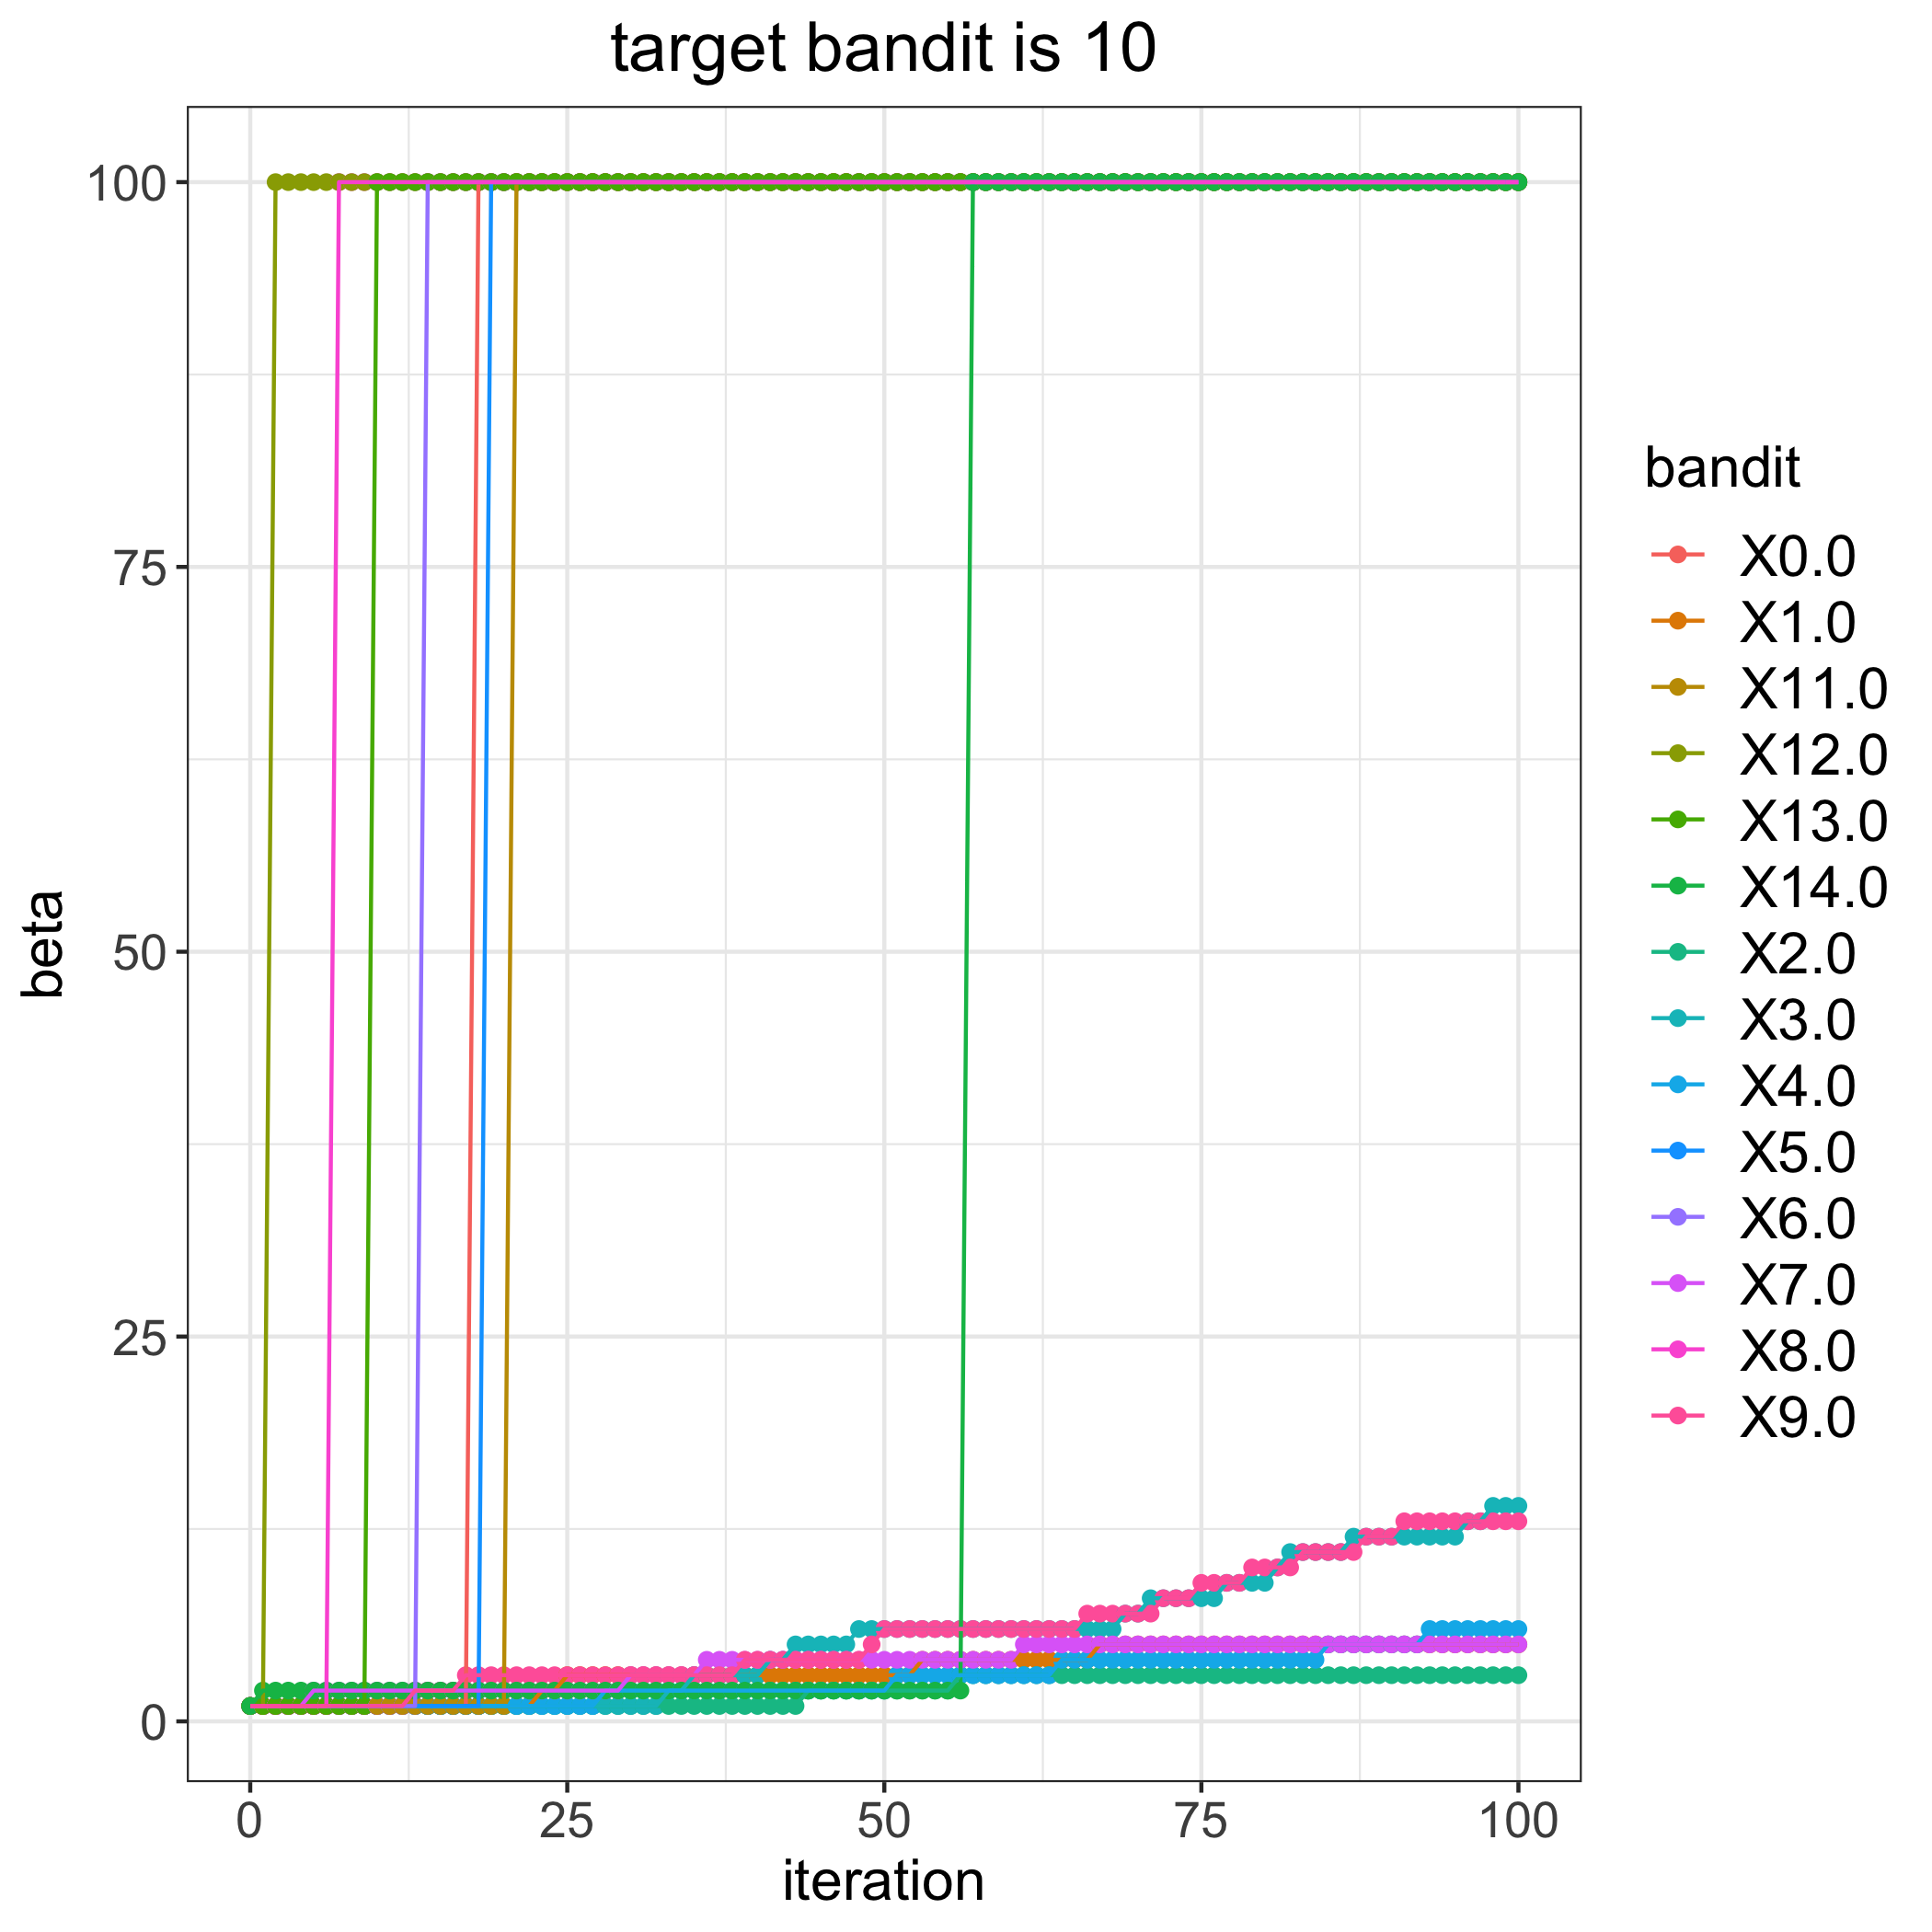

The data file committed next to this chart (first rows):
, 0.0, 1.0, 2.0, 3.0, 4.0, 5.0, 6.0, 7.0, 8.0, 9.0, 11.0, 12.0, 13.0, 14.0
0, 1, 1, 1, 1, 1, 1, 1, 1, 1, 1, 1, 1, 1, 1
1, 1, 1, 1, 1, 1, 1, 1, 1, 1, 1, 1, 1, 1, 2
2, 1, 1, 1, 1, 1, 1, 1, 1, 1, 1, 1, 100, 1, 2
3, 1, 1, 1, 1, 1, 1, 1, 1, 1, 1, 1, 100, 1, 2
4, 1, 1, 1, 1, 1, 1, 1, 1, 1, 1, 1, 100, 1, 2
5, 1, 1, 1, 1, 1, 1, 1, 2, 1, 1, 1, 100, 1, 2
6, 1, 1, 1, 1, 1, 1, 1, 2, 1, 1, 1, 100, 1, 2
7, 1, 1, 1, 1, 1, 1, 1, 2, 100, 1, 1, 100, 1, 2
8, 1, 1, 1, 1, 1, 1, 1, 2, 100, 1, 1, 100, 1, 2
9, 1, 1, 1, 1, 1, 1, 1, 2, 100, 1, 1, 100, 1, 2
10, 1, 1, 1, 1, 1, 1, 1, 2, 100, 1, 1, 100, 100, 2
11, 1, 1, 1, 1, 1, 1, 1, 2, 100, 1, 1, 100, 100, 2
12, 1, 1, 1, 1, 1, 1, 1, 2, 100, 1, 1, 100, 100, 2
13, 1, 1, 1, 1, 1, 1, 1, 2, 100, 2, 1, 100, 100, 2
14, 1, 1, 1, 1, 1, 1, 100, 2, 100, 2, 1, 100, 100, 2
15, 1, 1, 1, 1, 1, 1, 100, 2, 100, 2, 1, 100, 100, 2
16, 1, 1, 1, 1, 1, 1, 100, 2, 100, 2, 1, 100, 100, 2
17, 1, 1, 1, 1, 1, 1, 100, 2, 100, 3, 1, 100, 100, 2
18, 100, 1, 1, 1, 1, 1, 100, 2, 100, 3, 1, 100, 100, 2
19, 100, 1, 1, 1, 1, 100, 100, 2, 100, 3, 1, 100, 100, 2
20, 100, 1, 1, 1, 1, 100, 100, 2, 100, 3, 1, 100, 100, 2
21, 100, 1, 1, 1, 1, 100, 100, 2, 100, 3, 100, 100, 100, 2
22, 100, 1, 1, 1, 1, 100, 100, 2, 100, 3, 100, 100, 100, 2
23, 100, 2, 1, 1, 1, 100, 100, 2, 100, 3, 100, 100, 100, 2
24, 100, 2, 1, 1, 1, 100, 100, 2, 100, 3, 100, 100, 100, 2
25, 100, 3, 1, 1, 1, 100, 100, 2, 100, 3, 100, 100, 100, 2
26, 100, 3, 1, 1, 1, 100, 100, 2, 100, 3, 100, 100, 100, 2
27, 100, 3, 1, 1, 1, 100, 100, 2, 100, 3, 100, 100, 100, 2
28, 100, 3, 1, 1, 2, 100, 100, 2, 100, 3, 100, 100, 100, 2
29, 100, 3, 1, 1, 2, 100, 100, 2, 100, 3, 100, 100, 100, 2
30, 100, 3, 1, 1, 2, 100, 100, 3, 100, 3, 100, 100, 100, 2
31, 100, 3, 1, 1, 2, 100, 100, 3, 100, 3, 100, 100, 100, 2
32, 100, 3, 1, 1, 2, 100, 100, 3, 100, 3, 100, 100, 100, 2
33, 100, 3, 1, 2, 2, 100, 100, 3, 100, 3, 100, 100, 100, 2
34, 100, 3, 1, 2, 2, 100, 100, 3, 100, 3, 100, 100, 100, 2
35, 100, 3, 1, 3, 2, 100, 100, 3, 100, 3, 100, 100, 100, 2
36, 100, 3, 1, 3, 2, 100, 100, 4, 100, 3, 100, 100, 100, 2
37, 100, 3, 1, 3, 2, 100, 100, 4, 100, 3, 100, 100, 100, 2
38, 100, 3, 1, 3, 2, 100, 100, 4, 100, 3, 100, 100, 100, 2
39, 100, 3, 1, 3, 2, 100, 100, 4, 100, 4, 100, 100, 100, 2
40, 100, 3, 1, 3, 2, 100, 100, 4, 100, 4, 100, 100, 100, 2
41, 100, 3, 1, 4, 2, 100, 100, 4, 100, 4, 100, 100, 100, 2
42, 100, 3, 1, 4, 2, 100, 100, 4, 100, 4, 100, 100, 100, 2
43, 100, 3, 1, 5, 2, 100, 100, 4, 100, 4, 100, 100, 100, 2
44, 100, 3, 2, 5, 2, 100, 100, 4, 100, 4, 100, 100, 100, 2
45, 100, 3, 2, 5, 2, 100, 100, 4, 100, 4, 100, 100, 100, 2
46, 100, 3, 2, 5, 2, 100, 100, 4, 100, 4, 100, 100, 100, 2
47, 100, 3, 2, 5, 2, 100, 100, 4, 100, 4, 100, 100, 100, 2
48, 100, 3, 2, 6, 2, 100, 100, 4, 100, 4, 100, 100, 100, 2
49, 100, 3, 2, 6, 2, 100, 100, 4, 100, 5, 100, 100, 100, 2
50, 100, 3, 2, 6, 2, 100, 100, 4, 100, 6, 100, 100, 100, 2
51, 100, 3, 2, 6, 3, 100, 100, 4, 100, 6, 100, 100, 100, 2
52, 100, 3, 2, 6, 3, 100, 100, 4, 100, 6, 100, 100, 100, 2
53, 100, 4, 2, 6, 3, 100, 100, 4, 100, 6, 100, 100, 100, 2
54, 100, 4, 2, 6, 3, 100, 100, 4, 100, 6, 100, 100, 100, 2
55, 100, 4, 2, 6, 3, 100, 100, 4, 100, 6, 100, 100, 100, 2
56, 100, 4, 3, 6, 3, 100, 100, 4, 100, 6, 100, 100, 100, 2
57, 100, 4, 3, 6, 3, 100, 100, 4, 100, 6, 100, 100, 100, 100
58, 100, 4, 3, 6, 3, 100, 100, 4, 100, 6, 100, 100, 100, 100
59, 100, 4, 3, 6, 3, 100, 100, 4, 100, 6, 100, 100, 100, 100
... 41 more rows
